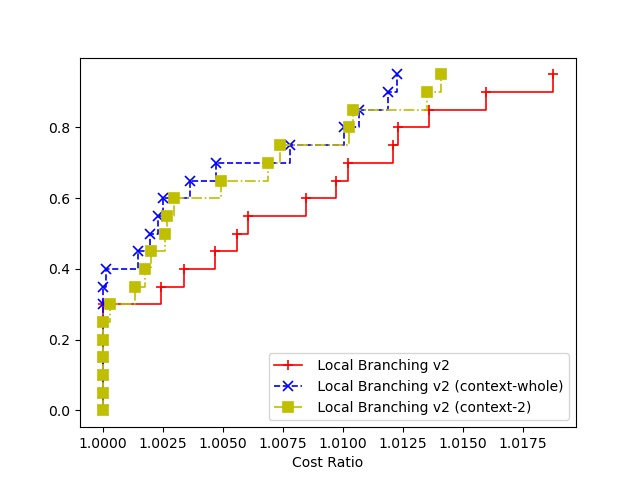

Values plotted in this chart, from the file beside it:
3, Local Branching v2, Local Branching v2 (context-whole), Local Branching v2 (context-2)
1, 244067, 240796, 242572
2, 243356, 242762, 243091
3, 240511, 241652, 240581
4, 241213, 239237, 238888
5, 237380, 239764, 239861
6, 243949, 242518, 242480
7, 239716, 240187, 240337
8, 236043, 234062, 235215
9, 242746, 241921, 242353
10, 238194, 238740, 238837
11, 242795, 239838, 239838
12, 240581, 236145, 239471
13, 237997, 240824, 240442
14, 235221, 238106, 236842
15, 237586, 236477, 239676
16, 240347, 239092, 236569
17, 238572, 240437, 239057
18, 240337, 238064, 237461
19, 239134, 236718, 237421
20, 240996, 240528, 239656
